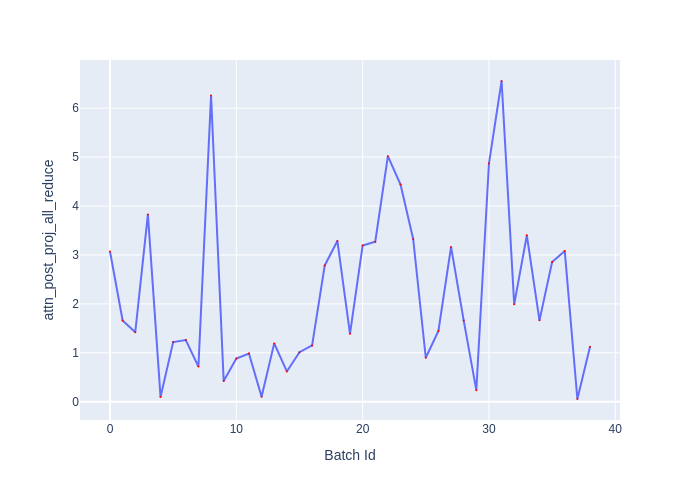

Values plotted in this chart, from the file beside it:
Batch Id, attn_post_proj_all_reduce
0, 3.071
1, 1.661
2, 1.42
3, 3.829
4, 0.098
5, 1.219
6, 1.262
7, 0.7185
8, 6.259
9, 0.4245
10, 0.883
11, 0.984
12, 0.103
13, 1.192
14, 0.619
15, 1.014
16, 1.151
17, 2.785
18, 3.285
19, 1.389
20, 3.192
21, 3.272
22, 5.018
23, 4.438
24, 3.326
25, 0.899
26, 1.447
27, 3.163
28, 1.661
29, 0.237
30, 4.869
31, 6.555
32, 1.99
33, 3.402
34, 1.663
35, 2.855
36, 3.083
37, 0.056
38, 1.125
